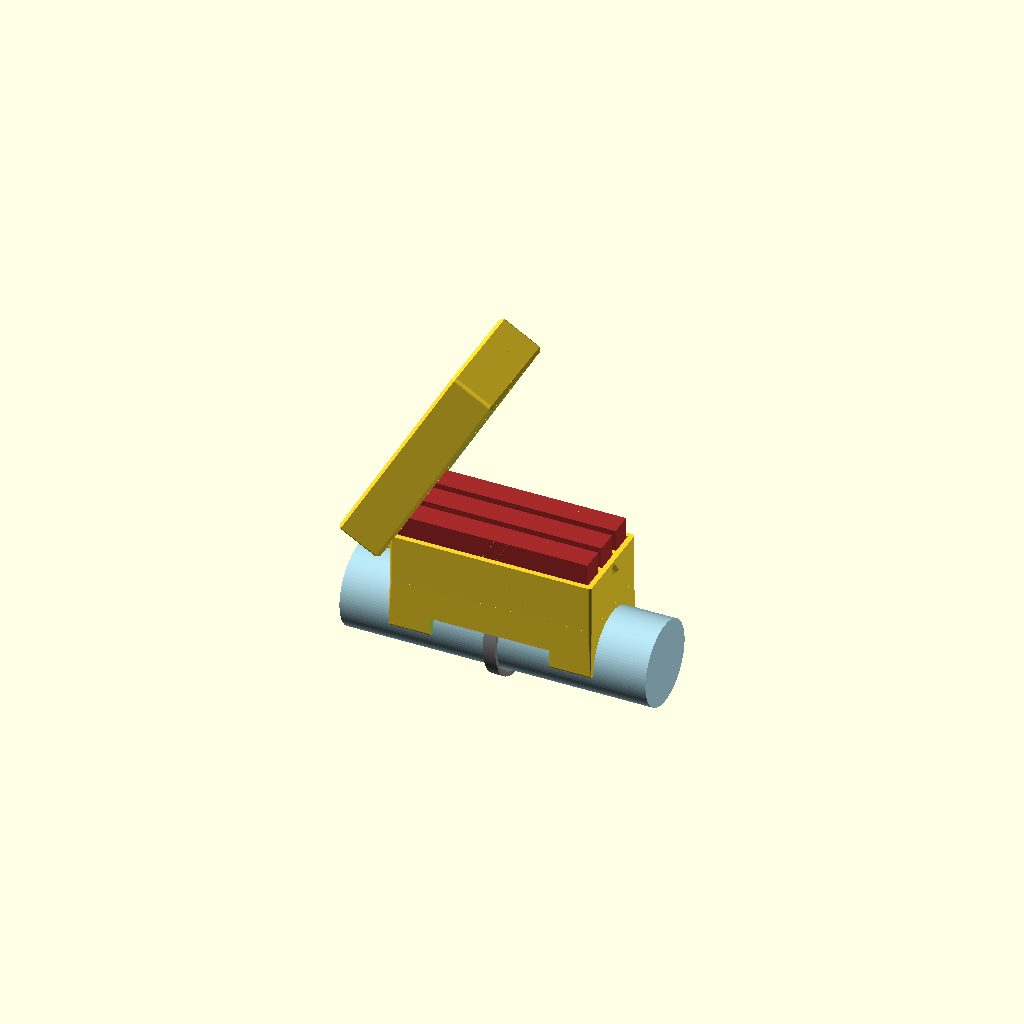
Cell 1: the model at its default parameters.
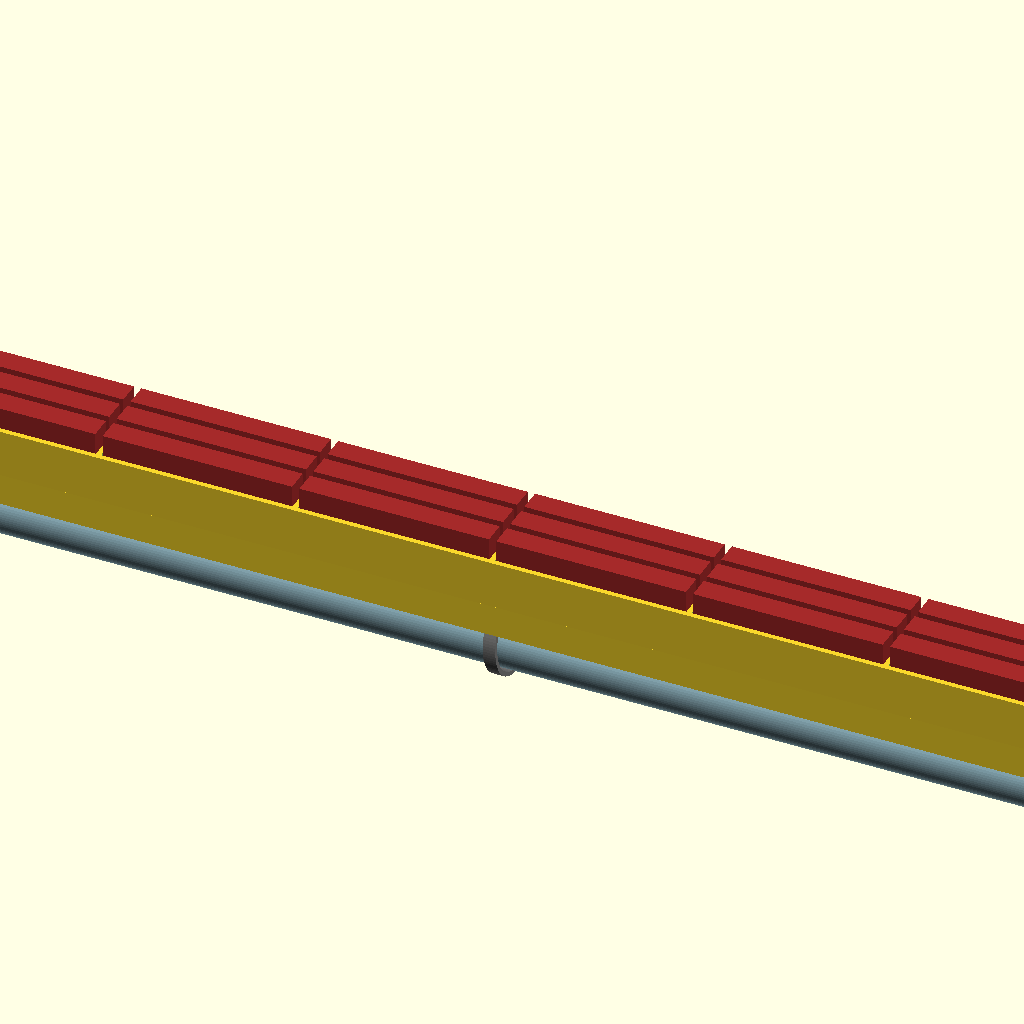
Cell 2: PayloadCountX = 10 (everything else at default).
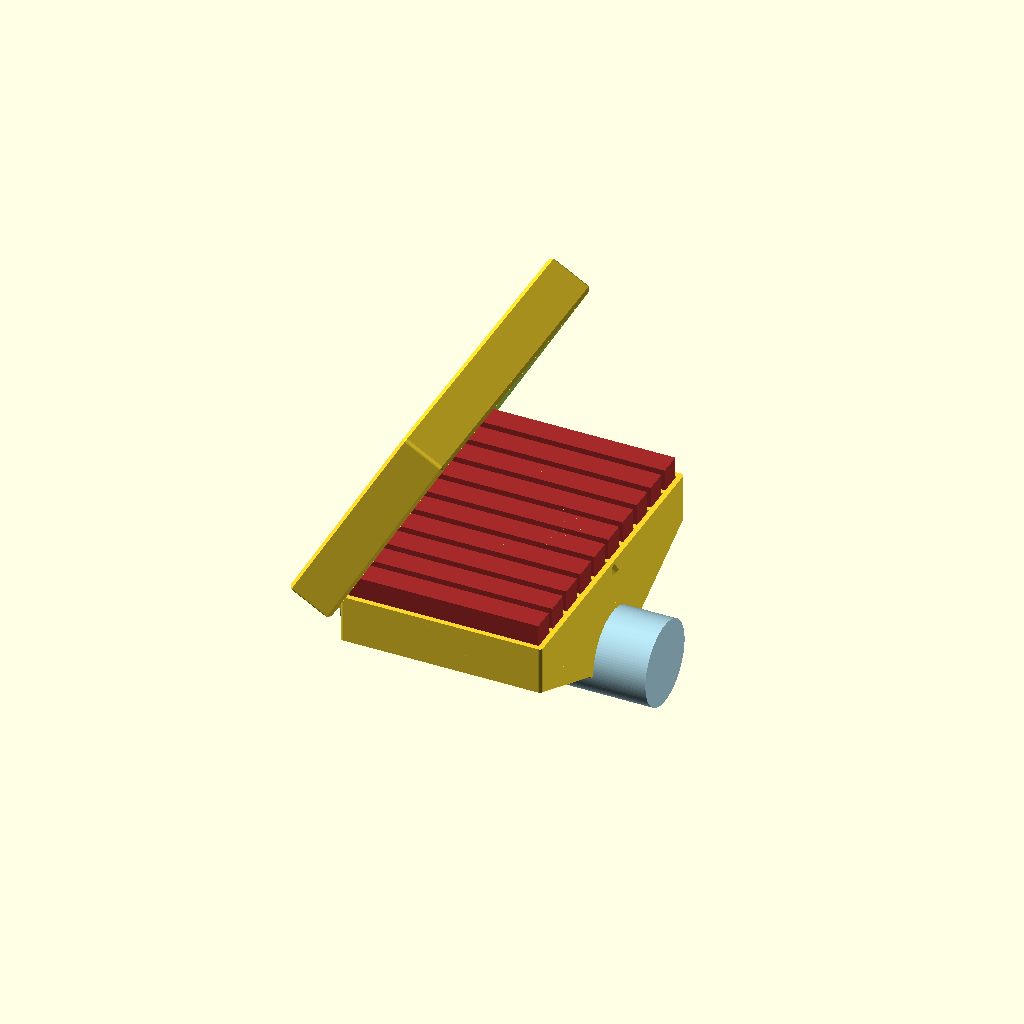
Cell 3 — PayloadCountY set to 10, the other parameters unchanged.
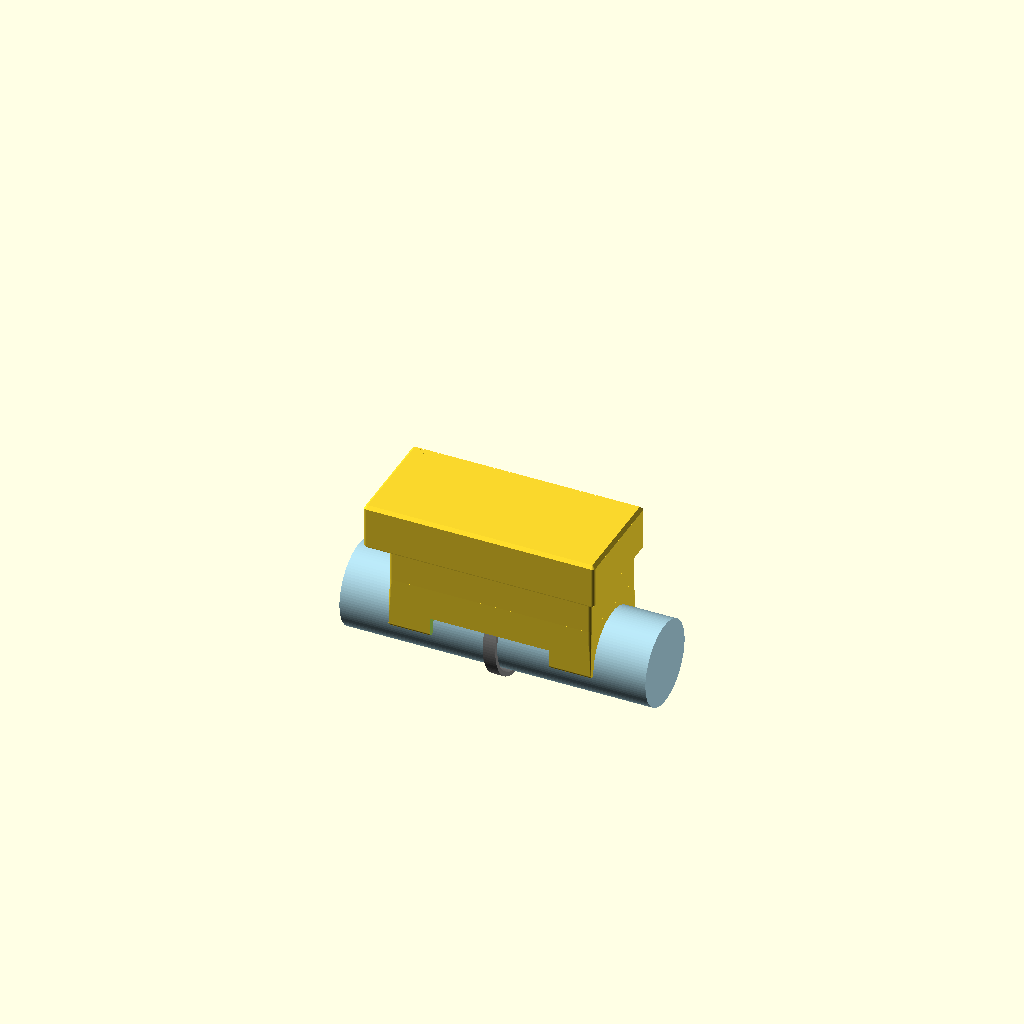
Cell 4: openingAngle = 0 (everything else at default).
One fixed orthographic camera (rotation 55°, 0°, 25°; colour scheme Cornfield) for every cell.
Source of the model, scadFiles/446746/748186.scad:
//************************************************************************************************/

/* EnergyBarContainer - Copyright 2014 by ohecker                                                */

/* Caution: Be aware of food safety issues. Only print / use this if you know what you are doing!*/

/* This file is licensed under CC BY-SA 4.0 (http://creativecommons.org/licenses/by-sa/4.0/deed) */

/*************************************************************************************************/

use <utils/build_plate.scad>



/* [Basic] */



// Which one would you like to see? (effect on display only)

part = "assembled"; // [assembled:Assembled Container,box:Box Only,cover:Cover Only,print:Box and Cover for Printing]



// How do you measure the size of the top tube given below?

TopTubeMeasurementKind = 2.0; // [1.0:radius, 2.0:diameter, 6.283:circumference]



// What is the radius/diameter/circumference of the bikes top tube? (mm)

TopTubeMeasurement = 40.4;



// Width of the opening for the cable tie (mm)

BinderCutoutWidth = 6;



// Height of the opening for the cable tie (mm)

BinderCutoutHeight = 2;



// Offset of the cable tie position from the middle (mm); Positive is direction to the rear

BinderOffset = 0;



// Protrusion of the energy bar from the box (mm)

BoxClipping = 10;



/* [Payload] */



// Size of the energy bar (X-dimension; mm)

PayloadX = 91.2;



// Size of the energy bar (Y-dimension; mm)

PayloadY = 11.0;



// Size of the energy bar (Z-dimension; mm)

PayloadZ = 31.0;



// Number of energy bars to store in X-dimension

PayloadCountX = 1; // [0:10]



// Number of energy bars to store in Y-dimension

PayloadCountY = 3; // [0:10]



// Extra space around energy bar (mm)

PayloadExtra=1;



/* [Advanced] */



// How thick should the walls of the box be? (mm)

BoxWall = 2.5;



// The size of the chamfer. Less than the wall thickness. (mm)

BoxChamfer = 1.5;



// Thickness of the wall of the cover (mm)

CoverWall = 2.5;



// Space between box and cover (mm)

CoverSpacing = 0.5;



// Space at top between energy bar and cover (mm) 

CoverTopSpacing=2;



// Width of the chamfer of the cover (mm)

CoverChamfer = 1.5;



// Distance of both parts on print bed (mm); You might need to increase this if the box for the payload is small compared to the top tube diameter.

PartPrintingDistance = 4;



// Opening angle in assembly rendering (degrees; effect on display only)

openingAngle = 60; // [0:90]



/* [Build Plate] */



//for display only, doesn't contribute to final object

build_plate_selector = 0; //[0:Replicator 2,1: Replicator,2:Thingomatic,3:Manual]



//when Build Plate Selector is set to "manual" this controls the build plate x dimension

build_plate_manual_x = 100; //[100:400]



//when Build Plate Selector is set to "manual" this controls the build plate y dimension

build_plate_manual_y = 100; //[100:400]





/* [Hidden] */



// technical constants

$fn=100;

epsilon = 0.01;



// Width of the clip for the top tube (mm)

ClipWidth = 3;



// Length of the clips for the top tube (mm); Only applies if ClipCutoutDepths is greater than 0.

ClipLength = 20;



// Angle of the clips for the top tube (degrees)

ClipAngle = 90;



// Depth of the space between the clips (mm); negative value: no cutout

ClipCutoutDepths = 8;



// Distance of the hinge axis from the box (mm)

HingeOffset = 4;



// Radius (big one) of the hinge cone (mm)

HingeRadius1 = 3;



// Radius (small one) of the hinge cone (mm)

HingeRadius2 = 1;



// Height of the hinge cone (mm)

HingeHeight = 1.5;



// Thickness of the hinge (mm)

HingeThickness = 2;



// Size of the little nose for keeping the cover closed (mm)

NoseSize = 3;



// Thickness of the hinge in the cover (mm)

CoverHingeThickness=2.2;



// derived dimensions

TopTubeRadius = TopTubeMeasurement / TopTubeMeasurementKind;



BoxX = PayloadCountX*(PayloadX+PayloadExtra) + (1+PayloadCountX)*BoxWall;

BoxY = PayloadCountY*(PayloadY+PayloadExtra) + (1+PayloadCountY)*BoxWall;

BoxZ = PayloadZ-BoxClipping+2;



ClipCutoutLength = BoxX-2*ClipLength;



BinderCutoutRadius = TopTubeRadius+ClipWidth/2; //-BinderCutoutHeight/2;





module EnergyBar() {

	color("brown")

	translate([0,0,PayloadZ/2-BoxClipping]) cube([PayloadX, PayloadY, PayloadZ], center=true);

}





module SinglePayloadCutout() {

	translate([0,0,PayloadZ/2-BoxClipping])cube([PayloadX+PayloadExtra, PayloadY+PayloadExtra, PayloadZ], center=true);

}



module RoundedCube(height) {

	minkowski() {

		cube([/*TopTubeRadius+ClipWidth+BoxZ*/height,BoxY-2*BoxChamfer,BoxX-2*BoxChamfer], center=true);

		rotate([0,90,0])cylinder(r=BoxChamfer,h=epsilon,$fn=20);

	}

}





module CableTie(pos) {

	translate([0,0,pos-BinderCutoutWidth/2])

	difference() {

		cylinder(r=BinderCutoutRadius+BinderCutoutHeight,h=BinderCutoutWidth);

		translate([0,0,-epsilon])cylinder(r=BinderCutoutRadius,h=BinderCutoutWidth+2*epsilon);

	}

}



module TopTubeClipBase() {

	difference() {

		cylinder(r=TopTubeRadius+ClipWidth,h=BoxX);

		translate([(TopTubeRadius)*sin(ClipAngle-90),0,0])translate([TopTubeRadius,0,BoxX/2])cube([2*TopTubeRadius,4*TopTubeRadius,BoxX+2*epsilon],center=true);

	}

}



module CubeWithClip() {

	difference() {

		union() {

			translate([-(TopTubeRadius+ClipWidth)-(BoxZ)/2,0,BoxX/2])RoundedCube(BoxZ);

			hull() {

				translate([-(TopTubeRadius+ClipWidth),0,BoxX/2])RoundedCube(epsilon);

				TopTubeClipBase();

			}

		}

		translate([0,0,-epsilon]) cylinder(r=TopTubeRadius,h=BoxX+2*epsilon);

		CableTie(BoxX/2+BinderOffset);

	}

}



module ClipSmoothing(ClipAngle_r) {

	rotate([0,0,ClipAngle_r])translate([-(TopTubeRadius+ClipWidth/2),0,0])cylinder(r=ClipWidth/2,BoxX);

}



module payloadPattern() {

	IncrementX = PayloadX+PayloadExtra+BoxWall;

	IncrementY = PayloadY+PayloadExtra+BoxWall;

	StartX = -(PayloadCountX-1)/2*IncrementX;

	StartY = -(PayloadCountY-1)/2*IncrementY;

	for( x = [0:PayloadCountX-1] ) {

		assign( PayloadPosX = StartX + x*IncrementX ) {

			for( y = [0:PayloadCountY-1] ) {

				assign( PayloadPosY = StartY + y*IncrementY ) {

					translate([PayloadPosX,PayloadPosY,0]) child();

				}

			}

	

		}

	}

}

module payloadCutouts() {

	payloadPattern() SinglePayloadCutout();

}



module BoxWOHinge() {

	difference() {

		translate([BoxX/2,0,TopTubeRadius+ClipWidth+BoxZ])rotate([0,-90,0])union() {

			CubeWithClip();

			ClipSmoothing(ClipAngle);

			ClipSmoothing(-ClipAngle);

		}

		translate([0,0,3*TopTubeRadius/2+TopTubeRadius+ClipWidth+BoxZ-ClipCutoutDepths])cube([ClipCutoutLength,BoxY+2*TopTubeRadius,3*TopTubeRadius],center=true);

		payloadCutouts();

	}

}

	

module Hinge() {

translate([-HingeOffset+epsilon,0,-HingeOffset])

	union() {

		translate([-HingeOffset,0,0])cube([2*HingeOffset,HingeThickness,HingeOffset]);

		translate([0,0,-HingeOffset])cube([HingeOffset,HingeThickness,2*HingeOffset]);

		rotate([-90,0,0])cylinder(r=HingeOffset,h=HingeThickness);

		translate([0,epsilon,0])rotate([90,0,0])cylinder(r1=HingeRadius1,r2=HingeRadius2,h=HingeHeight);

	}

}



module Nose() {

	intersection() {

		rotate([0,45,0])cube(NoseSize,center=true);

		translate([-10+epsilon,0,0])cube(20,center=true);

	}

}



module BoxWithHinge() {

	union() {

		BoxWOHinge();

		translate([BoxX/2,-BoxY/2+HingeThickness,0])rotate([0,180,0])Hinge();

		mirror([0,1,0])translate([BoxX/2,-BoxY/2+HingeThickness,0])rotate([0,180,0])Hinge();

		translate([-BoxX/2,0,HingeOffset])Nose();

	}

}



module CoverCube() {

	reducedWall = CoverWall - CoverChamfer;

	minkowski() {

		cube([BoxX+2*HingeOffset+2*CoverSpacing+2*reducedWall, BoxY+2*CoverSpacing+2*reducedWall,BoxClipping+CoverTopSpacing+2*HingeOffset+reducedWall-CoverChamfer],center=true);

		union() {

			translate([0,0,CoverChamfer/2-epsilon])cylinder(r1=CoverChamfer,r2=0,h=CoverChamfer,center=true,$fn=20);

			translate([0,0,-CoverChamfer/2+epsilon])cylinder(r1=0,r2=CoverChamfer,h=CoverChamfer,center=true,$fn=20);

		}

	}

}



module Cover() {

	difference() {

		union() {

			difference() {

				translate([0,0,(BoxClipping+CoverTopSpacing+2*HingeOffset+CoverWall)/2])

					CoverCube();

				translate([0,0,(BoxClipping+CoverTopSpacing+2*HingeOffset)/2+CoverWall+epsilon])

					cube([BoxX+2*HingeOffset+2*CoverSpacing, BoxY+2*CoverSpacing,BoxClipping+CoverTopSpacing+2*HingeOffset+2*epsilon],center=true);

			}

			translate([-HingeOffset+(BoxX+2*HingeOffset+2*CoverSpacing)/2+epsilon,-CoverHingeThickness/2+(BoxY+2*CoverSpacing)/2+epsilon,(BoxClipping+CoverTopSpacing+HingeOffset+CoverWall)/2])

				cube([2*HingeOffset,CoverHingeThickness,BoxClipping+CoverTopSpacing+HingeOffset+CoverWall],center=true);

			translate([(BoxX)/2,(BoxY+2*CoverSpacing)/2+epsilon,BoxClipping+CoverTopSpacing+HingeOffset+CoverWall])rotate([90,0,0])cylinder(r=HingeOffset,h=CoverHingeThickness);

			mirror([0,1,0])translate([-HingeOffset+(BoxX+2*HingeOffset+2*CoverSpacing)/2+epsilon,-CoverHingeThickness/2+(BoxY+2*CoverSpacing)/2+epsilon,(BoxClipping+CoverTopSpacing+HingeOffset+CoverWall)/2])

				cube([2*HingeOffset,CoverHingeThickness,BoxClipping+CoverTopSpacing+HingeOffset+CoverWall],center=true);

			mirror([0,1,0])translate([(BoxX)/2,(BoxY+2*CoverSpacing)/2+epsilon,BoxClipping+CoverTopSpacing+HingeOffset+CoverWall])rotate([90,0,0])cylinder(r=HingeOffset,h=CoverHingeThickness);

		}

		translate([-HingeOffset,0,BoxClipping+CoverTopSpacing+CoverWall])BoxWithHinge();

	}

}



module assembled() {

	rotate([0,180,0])

	union() {

		BoxWithHinge();

		payloadPattern() EnergyBar();

		color("grey")translate([BoxX/2,0,TopTubeRadius+ClipWidth+BoxZ])rotate([0,-90,0])CableTie(BoxX/2+BinderOffset);

		color("lightblue")translate([0,0,TopTubeRadius+ClipWidth+BoxZ])rotate([0,90,0])cylinder(r=TopTubeRadius,h=BoxX+50,center=true);

		translate([BoxX/2+HingeOffset,0,HingeOffset])rotate([0,-openingAngle,0])translate([-(BoxX/2),0,-(BoxClipping+CoverTopSpacing+HingeOffset+CoverWall)])Cover();

	}

}



module printAll() {

	union() {

		translate([0,BoxY/2+PartPrintingDistance/2,0])BoxWithHinge();

		translate([0,-(BoxY+2*CoverSpacing+2*CoverWall)/2-PartPrintingDistance/2,0])Cover();

		translate([0,-CoverChamfer/2,1/2])cube([1,CoverChamfer+PartPrintingDistance+2*epsilon,1],center=true);

	}

	build_plate(build_plate_selector,build_plate_manual_x,build_plate_manual_y); 



}

module printPart() {

	if (part == "assembled") {

		assembled();

	} else if (part == "box") {

		rotate([180,0,0])BoxWithHinge();

	} else if (part == "cover") {

		Cover();

	} else if (part == "print") {

		printAll();

	} else {

		printAll();

	}

}

printPart();
Parameter table extracted from the source (name, type, default, range or options):
part: string, default "assembled", options "assembled", "box", "cover", "print"
TopTubeMeasurementKind: number, default 2, options 1, 2, 6.283
TopTubeMeasurement: number, default 40.4
BinderCutoutWidth: number, default 6
BinderCutoutHeight: number, default 2
BinderOffset: number, default 0
BoxClipping: number, default 10
PayloadX: number, default 91.2
PayloadY: number, default 11
PayloadZ: number, default 31
PayloadCountX: number, default 1, range 0 to 10
PayloadCountY: number, default 3, range 0 to 10
PayloadExtra: number, default 1
BoxWall: number, default 2.5
BoxChamfer: number, default 1.5
CoverWall: number, default 2.5
CoverSpacing: number, default 0.5
CoverTopSpacing: number, default 2
CoverChamfer: number, default 1.5
PartPrintingDistance: number, default 4
openingAngle: number, default 60, range 0 to 90
build_plate_selector: number, default 0, options 0, 1, 2, 3
build_plate_manual_x: number, default 100, range 100 to 400
build_plate_manual_y: number, default 100, range 100 to 400
